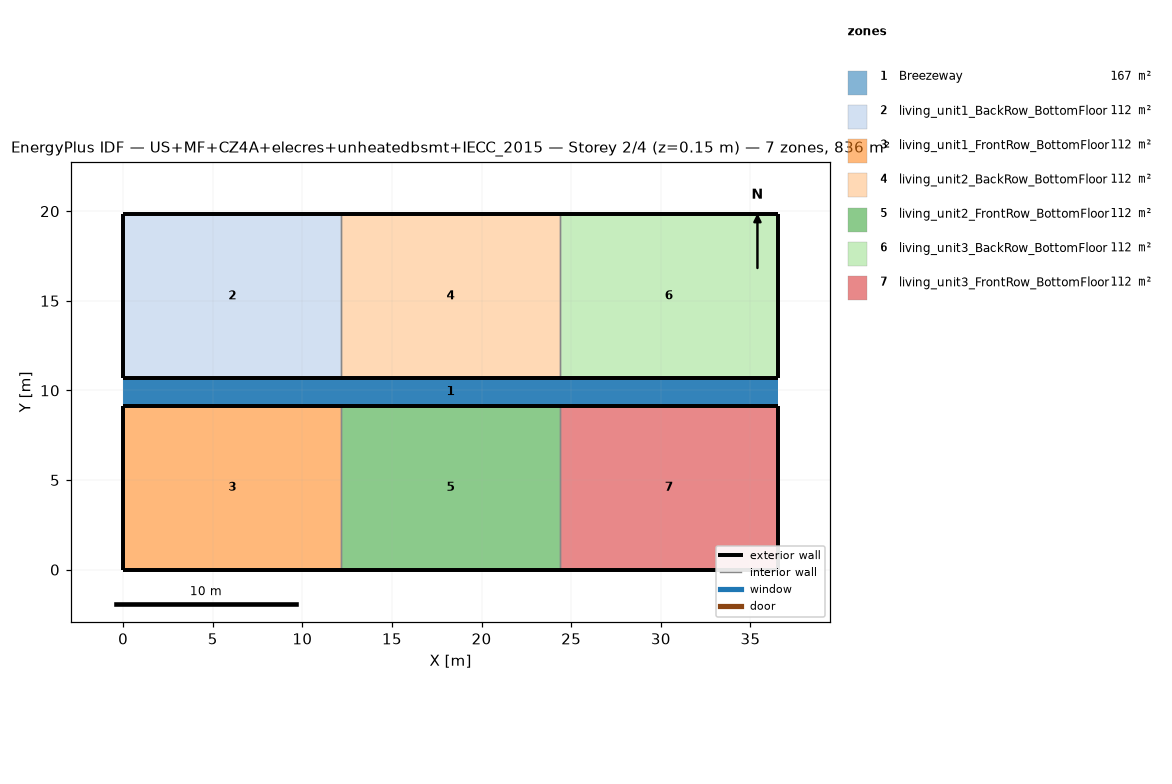
=== STOREY PLAN SPEC (per zone: floor XY polygon, exterior-wall plan segments, windows/doors) ===
zone 1: Breezeway  (167.0 m²)
  floor: (36.54, 9.16) (0.00, 9.16) (0.00, 10.68) (36.54, 10.68)
  floor: (36.54, 9.16) (0.00, 9.16) (0.00, 10.68) (36.54, 10.68)
  floor: (36.54, 9.16) (0.00, 9.16) (0.00, 10.68) (36.54, 10.68)
zone 2: living_unit1_BackRow_BottomFloor  (111.5 m²)
  floor: (12.18, 10.68) (0.00, 10.68) (0.00, 19.84) (12.18, 19.84)
  exterior wall: (0.00, 10.68) – (12.18, 10.68)  [12.2 m]
  exterior wall: (12.18, 19.84) – (0.00, 19.84)  [12.2 m]
  exterior wall: (0.00, 19.84) – (0.00, 10.68)  [9.2 m]
  interior walls: 1
zone 3: living_unit1_FrontRow_BottomFloor  (111.5 m²)
  floor: (12.18, 0.00) (0.00, 0.00) (0.00, 9.16) (12.18, 9.16)
  exterior wall: (0.00, 0.00) – (12.18, 0.00)  [12.2 m]
  exterior wall: (12.18, 9.16) – (0.00, 9.16)  [12.2 m]
  exterior wall: (0.00, 9.16) – (0.00, 0.00)  [9.2 m]
  interior walls: 1
zone 4: living_unit2_BackRow_BottomFloor  (111.5 m²)
  floor: (24.36, 10.68) (12.18, 10.68) (12.18, 19.84) (24.36, 19.84)
  exterior wall: (12.18, 10.68) – (24.36, 10.68)  [12.2 m]
  exterior wall: (24.36, 19.84) – (12.18, 19.84)  [12.2 m]
  interior walls: 2
zone 5: living_unit2_FrontRow_BottomFloor  (111.5 m²)
  floor: (24.36, 0.00) (12.18, 0.00) (12.18, 9.16) (24.36, 9.16)
  exterior wall: (12.18, 0.00) – (24.36, 0.00)  [12.2 m]
  exterior wall: (24.36, 9.16) – (12.18, 9.16)  [12.2 m]
  interior walls: 2
zone 6: living_unit3_BackRow_BottomFloor  (111.5 m²)
  floor: (36.54, 10.68) (24.36, 10.68) (24.36, 19.84) (36.54, 19.84)
  exterior wall: (24.36, 10.68) – (36.54, 10.68)  [12.2 m]
  exterior wall: (36.54, 10.68) – (36.54, 19.84)  [9.2 m]
  exterior wall: (36.54, 19.84) – (24.36, 19.84)  [12.2 m]
  interior walls: 1
zone 7: living_unit3_FrontRow_BottomFloor  (111.5 m²)
  floor: (36.54, 0.00) (24.36, 0.00) (24.36, 9.16) (36.54, 9.16)
  exterior wall: (24.36, 0.00) – (36.54, 0.00)  [12.2 m]
  exterior wall: (36.54, 0.00) – (36.54, 9.16)  [9.2 m]
  exterior wall: (36.54, 9.16) – (24.36, 9.16)  [12.2 m]
  interior walls: 1

=== DERIVED (storey summary) ===
Building: US+MF+CZ4A+elecres+unheatedbsmt+IECC_2015
Storey: 2 of 4  (floor level z = 0.15 m)
Storey gross floor area: 836.2 m²
Zones on this storey: 7
  - Breezeway: floor 167.0 m²
  - living_unit1_BackRow_BottomFloor: floor 111.5 m²; exterior wall 33.5 m (86.9 m²); WWR 0.0%
  - living_unit1_FrontRow_BottomFloor: floor 111.5 m²; exterior wall 33.5 m (86.9 m²); WWR 0.0%
  - living_unit2_BackRow_BottomFloor: floor 111.5 m²; exterior wall 24.4 m (63.1 m²); WWR 0.0%
  - living_unit2_FrontRow_BottomFloor: floor 111.5 m²; exterior wall 24.4 m (63.1 m²); WWR 0.0%
  - living_unit3_BackRow_BottomFloor: floor 111.5 m²; exterior wall 33.5 m (86.9 m²); WWR 0.0%
  - living_unit3_FrontRow_BottomFloor: floor 111.5 m²; exterior wall 33.5 m (86.9 m²); WWR 0.0%
Zone adjacency (shared interzone walls):
  - living_unit1_BackRow_BottomFloor ↔ living_unit2_BackRow_BottomFloor
  - living_unit1_FrontRow_BottomFloor ↔ living_unit2_FrontRow_BottomFloor
  - living_unit2_BackRow_BottomFloor ↔ living_unit3_BackRow_BottomFloor
  - living_unit2_FrontRow_BottomFloor ↔ living_unit3_FrontRow_BottomFloor